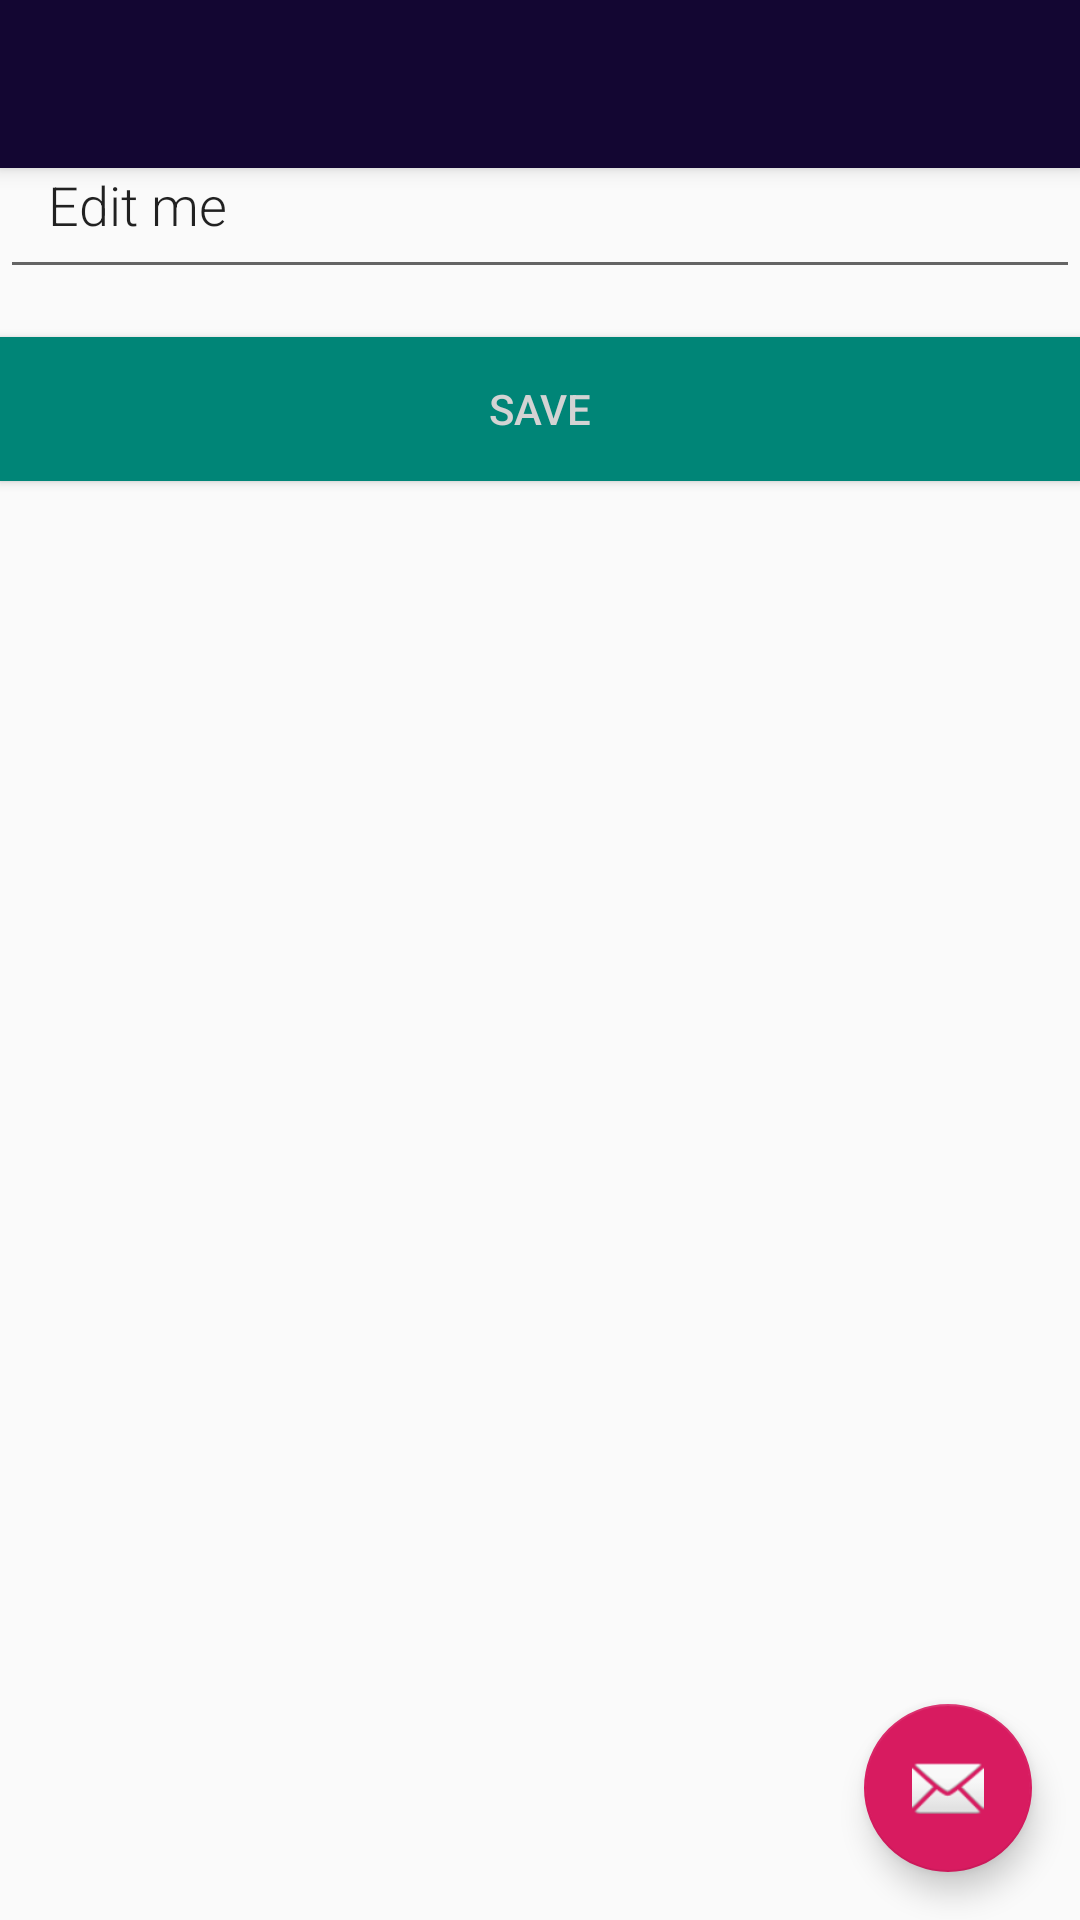

Write the Android layout XML for this screen, with the resource values it uses.
<!-- AndroidManifest.xml: application theme AppTheme -->
<!-- res/layout/activity_add_book.xml -->
<?xml version="1.0" encoding="utf-8"?>
<androidx.coordinatorlayout.widget.CoordinatorLayout xmlns:android="http://schemas.android.com/apk/res/android"
    xmlns:app="http://schemas.android.com/apk/res-auto"
    xmlns:tools="http://schemas.android.com/tools"
    android:layout_width="match_parent"
    android:layout_height="match_parent"
    tools:context=".UI.AddBookActivity">

    <com.google.android.material.appbar.AppBarLayout
        android:layout_width="match_parent"
        android:layout_height="wrap_content"
        android:theme="@style/AppTheme.AppBarOverlay">

        <androidx.appcompat.widget.Toolbar
            android:id="@+id/toolbar"
            android:layout_width="match_parent"
            android:layout_height="?attr/actionBarSize"
            android:background="?attr/colorPrimary"
            app:popupTheme="@style/AppTheme.PopupOverlay" />

    </com.google.android.material.appbar.AppBarLayout>

    <include layout="@layout/content_add_book" />

    <com.google.android.material.floatingactionbutton.FloatingActionButton
        android:id="@+id/fab"
        android:layout_width="wrap_content"
        android:layout_height="wrap_content"
        android:layout_gravity="bottom|end"
        android:layout_margin="@dimen/fab_margin"
        app:srcCompat="@android:drawable/ic_dialog_email" />

</androidx.coordinatorlayout.widget.CoordinatorLayout>
<!-- res/layout/content_add_book.xml (included above) -->
<?xml version="1.0" encoding="utf-8"?>
<LinearLayout xmlns:android="http://schemas.android.com/apk/res/android"
    android:orientation="vertical"
    android:layout_width="match_parent"
    android:layout_height="match_parent" >


    <EditText
        android:id="@+id/edit_word"
        android:layout_width="match_parent"
        android:layout_height="wrap_content"
        android:layout_marginTop="40dp"
        android:layout_marginBottom="@dimen/big_padding"
        android:fontFamily="sans-serif-light"
        android:hint="@string/hint_word"
        android:inputType="textAutoComplete"
        android:padding="@dimen/big_padding"
        android:text="Edit me"
        android:textSize="18sp" />

    <Button
        android:id="@+id/button_save"
        android:layout_width="match_parent"
        android:layout_height="wrap_content"
        android:background="@color/colorPrimary"
        android:text="@string/button_save"
        android:textColor="@color/textColor" />
</LinearLayout>
<!-- resources referenced by this layout -->
<resources>
  <color name="colorPrimary">#008577</color>
  <color name="textColor">#d3d3d3</color>
  <dimen name="big_padding">16dp</dimen>
  <dimen name="fab_margin">16dp</dimen>
  <string name="button_save">Save</string>
  <style name="AppTheme.AppBarOverlay" parent="ThemeOverlay.AppCompat.Dark.ActionBar" />
  <style name="AppTheme.PopupOverlay" parent="ThemeOverlay.AppCompat.Light" />
  <style name="AppTheme" parent="Theme.AppCompat.Light.DarkActionBar">
          
          <item name="colorPrimary">@color/mainBlue</item>
          <item name="colorPrimaryDark">@color/mainBlue</item>
          <item name="colorAccent">@color/colorAccent</item>
      </style>
  <color name="mainBlue">#130632</color>
  <color name="colorAccent">#D81B60</color>
</resources>
